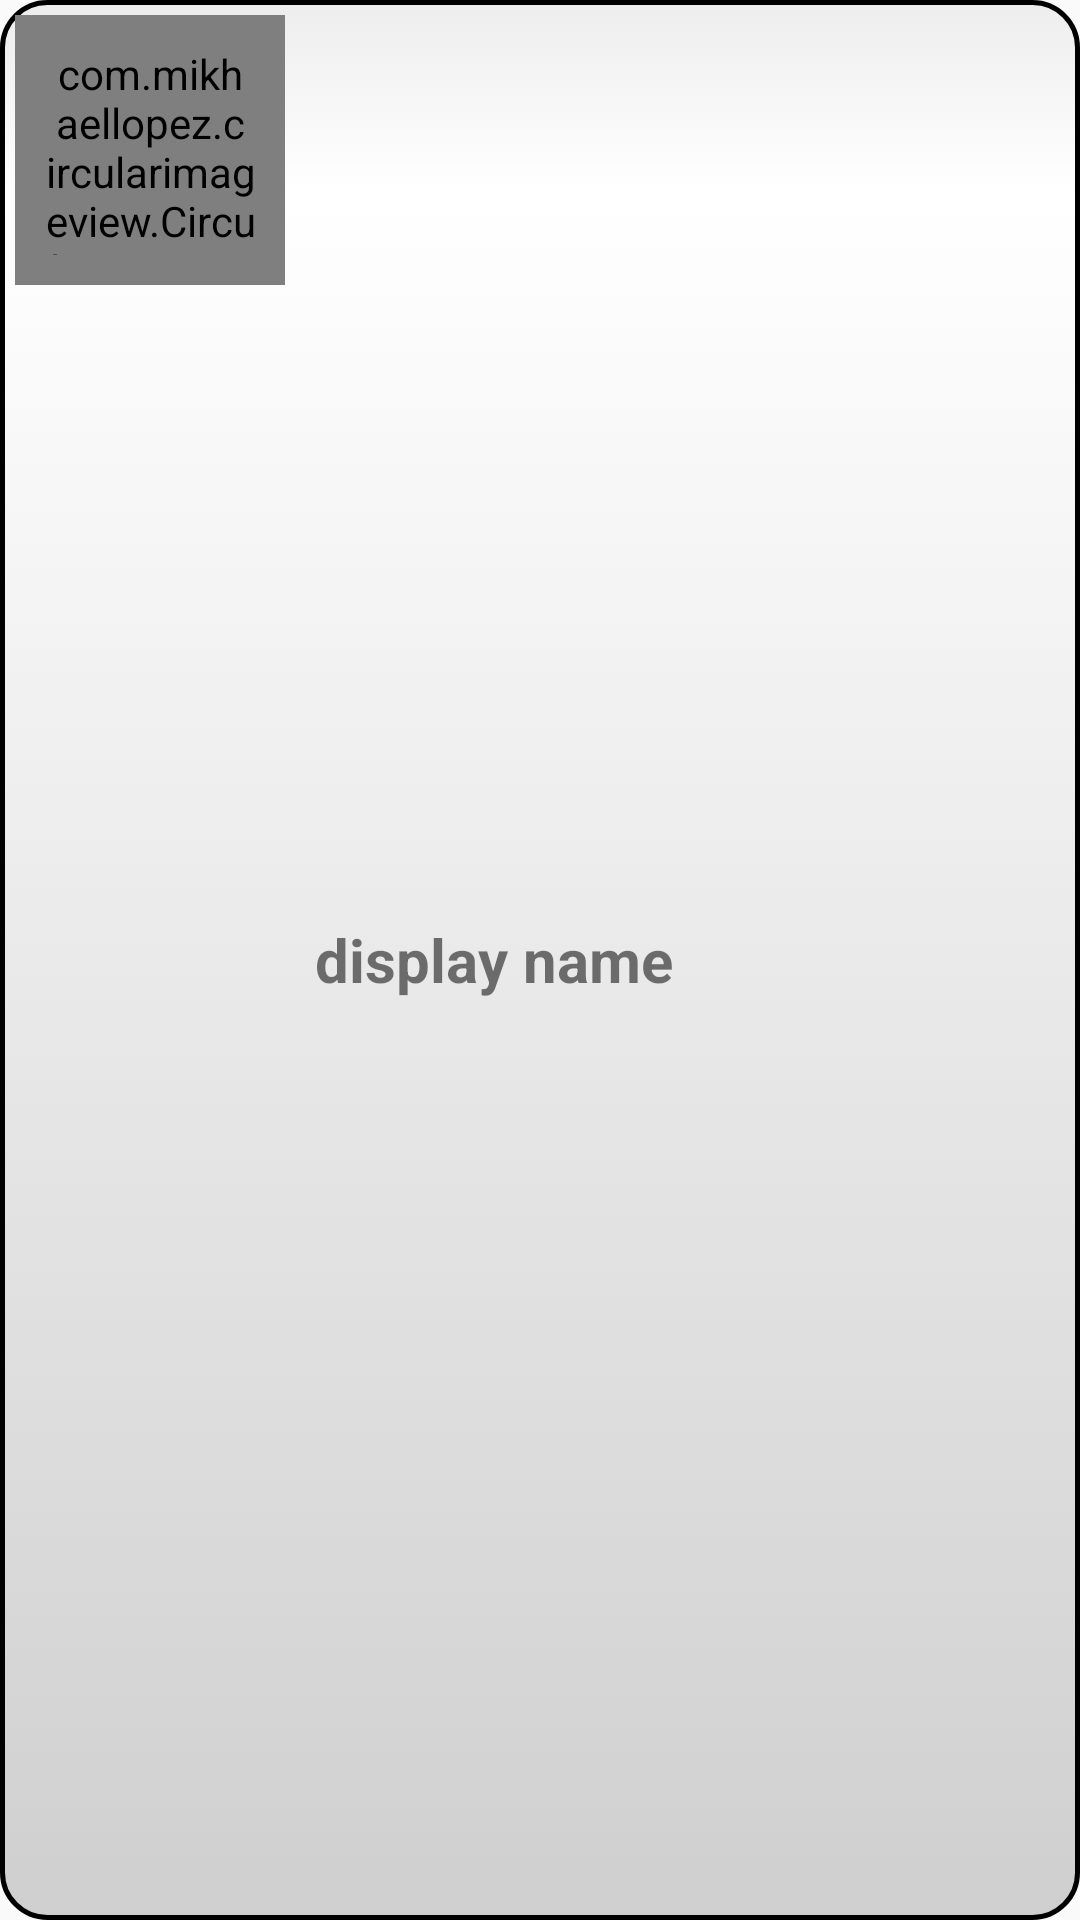

Reconstruct the res/layout file that produces this screen, plus the resources it refers to.
<!-- AndroidManifest.xml: application theme AppTheme -->
<!-- res/layout/user_display.xml -->
<?xml version="1.0" encoding="utf-8"?>
<LinearLayout xmlns:android="http://schemas.android.com/apk/res/android"
    xmlns:app="http://schemas.android.com/apk/res-auto"
    android:id="@+id/userDisplayRootView"
    android:layout_width="match_parent"
    android:layout_height="wrap_content"
    android:layout_marginLeft="10dp"
    android:layout_marginTop="10dp"
    android:layout_marginRight="10dp"
    android:background="@drawable/card_background"
    android:orientation="horizontal"
    android:paddingLeft="5dp"
    android:paddingTop="5dp"
    android:paddingRight="5dp"
    android:paddingBottom="5dp">

    <com.mikhaellopez.circularimageview.CircularImageView
        android:id="@+id/userProfileImage"
        android:layout_width="90dp"
        android:layout_height="90dp"
        android:layout_gravity="center_horizontal"
        android:padding="10dp"
        android:src="@drawable/default_profile_image"
        app:civ_border_color="@color/colorGradientDefault"
        app:civ_border_width="7dp" />

    <TextView
        android:id="@+id/username"
        android:layout_width="wrap_content"
        android:layout_height="wrap_content"
        android:layout_gravity="center"
        android:layout_marginLeft="10dp"
        android:text="display name"
        android:textSize="20sp"
        android:textStyle="bold" />


</LinearLayout>
<!-- resources referenced by this layout -->
<resources>
  <color name="colorGradientDefault">#969696</color>
  <!-- drawable card_background (drawable-v24) -->
  <?xml version="1.0" encoding="utf-8"?>
  <selector xmlns:android="http://schemas.android.com/apk/res/android">
      <item>
          <shape android:shape="rectangle">
              <gradient
                  android:startColor="#cfcfcf"
                  android:centerColor="#ffffff"
                  android:endColor="#ededed"
                  android:centerY="90%"
                  android:angle="90" />
              <stroke android:color="#000000" android:width="1.5dp" />
              <corners android:radius="15dp" />
          </shape>
      </item>
  </selector>
  <!-- drawable default_profile_image: png bitmap (drawable-v24, 249136 bytes) -->
  <style name="AppTheme" parent="Theme.AppCompat.Light.DarkActionBar">
          
          <item name="colorPrimary">@color/colorPrimary</item>
          <item name="colorPrimaryDark">@color/colorPrimaryDark</item>
          <item name="colorAccent">@color/colorAccent</item>
      </style>
  <color name="colorPrimary">#242424</color>
  <color name="colorPrimaryDark">#000000</color>
  <color name="colorAccent">#D81B60</color>
</resources>
